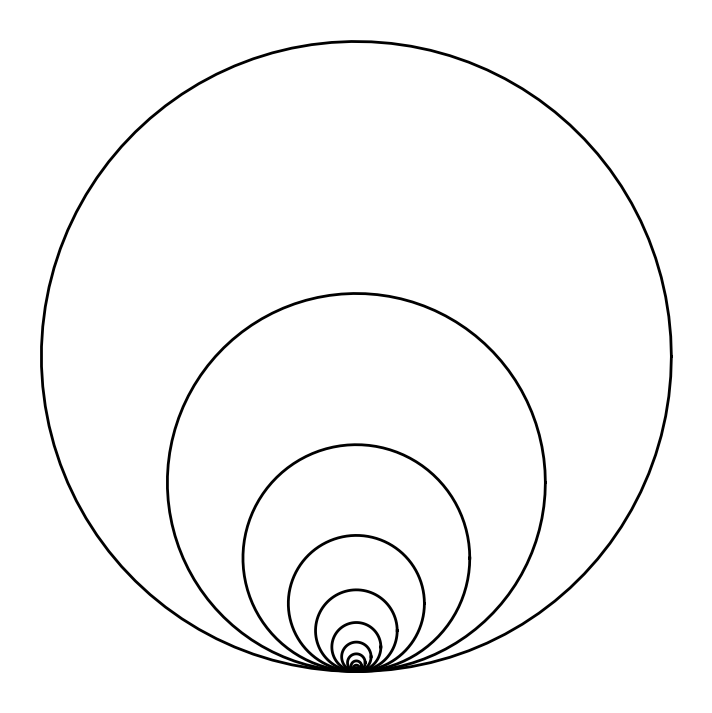

Source code (Python): (Note: this script raises an exception after producing the figure.)
#!/usr/bin/env python3

"""
    Newton Circles
    ==============

    But not really.

    But in the end it should still be OK for running the code, right?

"""


import numpy as np
import matplotlib.pyplot as pltlib

class newtonCircles:
    def __init__(self, n = 20, growth_factor = .6):
        self._NOI = n
        self._figsize = (16, 9)
        self._gf = growth_factor
        self._r = 1.

    def draw_circle(self, center = None, radius = 1., axes = None):
        if center is None:
            center = [0., 0.]

        phi = 2 * np.pi * np.linspace(0, 1, 100)
        sphi = np.sin(phi)
        cphi = np.cos(phi)

        if axes == None:
            pltlib.plot(center[0] + radius * cphi, center[1] + radius * sphi, 'k', lw = 2)
        else:
            axes.plot(center[0] + radius * cphi, center[1] + radius * sphi, 'k', lw = 2)

    def draw_single_y(self):
        fig = pltlib.figure(figsize = self._figsize)
        ax = fig.add_subplot(111, aspect = 'equal')

        ax.axis('off')

        for ii in range(self._NOI):
            r = self._r * self._gf ** ii
            c = (0., r)
            self.draw_circle(c, r, ax)

        pltlib.savefig("plts/single_y.png")

    def draw_double_y(self):
        fig = pltlib.figure(figsize = self._figsize)
        ax = fig.add_subplot(111, aspect = 'equal')

        ax.axis('off')

        for ii in range(self._NOI):
            r = self._r * self._gf ** ii
            c_u = (0., r)
            c_d = (0., -r)
            self.draw_circle(c_u, r, ax)
            self.draw_circle(c_d, r, ax)

        pltlib.savefig("plts/double_y.png")

    def draw_m_outward(self, m = 2, save_frames = False):
        theta = 2 * np.pi / m

        fig = pltlib.figure(figsize = self._figsize)
        ax = fig.add_subplot(111, aspect = 'equal')

        r_lim = 2 * self._r + 2 * self._r / (1 - self._gf)
        ax.set_xlim((-r_lim, r_lim))
        ax.set_ylim((-r_lim, r_lim))
        ax.axis('off')

        self.draw_circle(radius = self._r / self._gf, axes = ax)
        if save_frames:
            pltlib.savefig("plts/frames/00000.png")

        cum_r = 0.

        for ii in range(self._NOI):
            r = self._r * self._gf ** ii

            for mm in range(m):
                c = ((2 * cum_r + r + self._r / self._gf) * np.cos(theta * mm), (2 * cum_r + r + self._r / self._gf) * np.sin(theta * mm))

                self.draw_circle(c, r, ax)
                if save_frames:
                    print("Savig outward frame {:d} of {:d}...".format(mm + ii * m + 1, m * self._NOI))
                    pltlib.savefig("plts/frames/{:05d}.png".format(mm + ii * m + 1))

            cum_r += r

        pltlib.savefig("plts/n{:d}_m{:d}_gf{:.1f}_outward.png".format(self._NOI, m, self._gf))

    def draw_m_inward(self, m = 2):
        theta = 2 * np.pi / m

        fig = pltlib.figure(figsize = self._figsize)
        ax = fig.add_subplot(111, aspect = 'equal')

        ax.axis('off')

        self.draw_circle(radius = self._r, axes = ax)

        for ii in range(1, self._NOI):
            r = self._r * self._gf ** ii
            c = (0., r)
            self.draw_circle(c, r, ax)

        pltlib.savefig("plts/m{:d}_inward.png".format(m))





if __name__ == "__main__":

    tester = newtonCircles()
    tester.draw_single_y()
    tester.draw_double_y()
    tester.draw_m_outward(m = 4, save_frames = True)

    pltlib.show()
